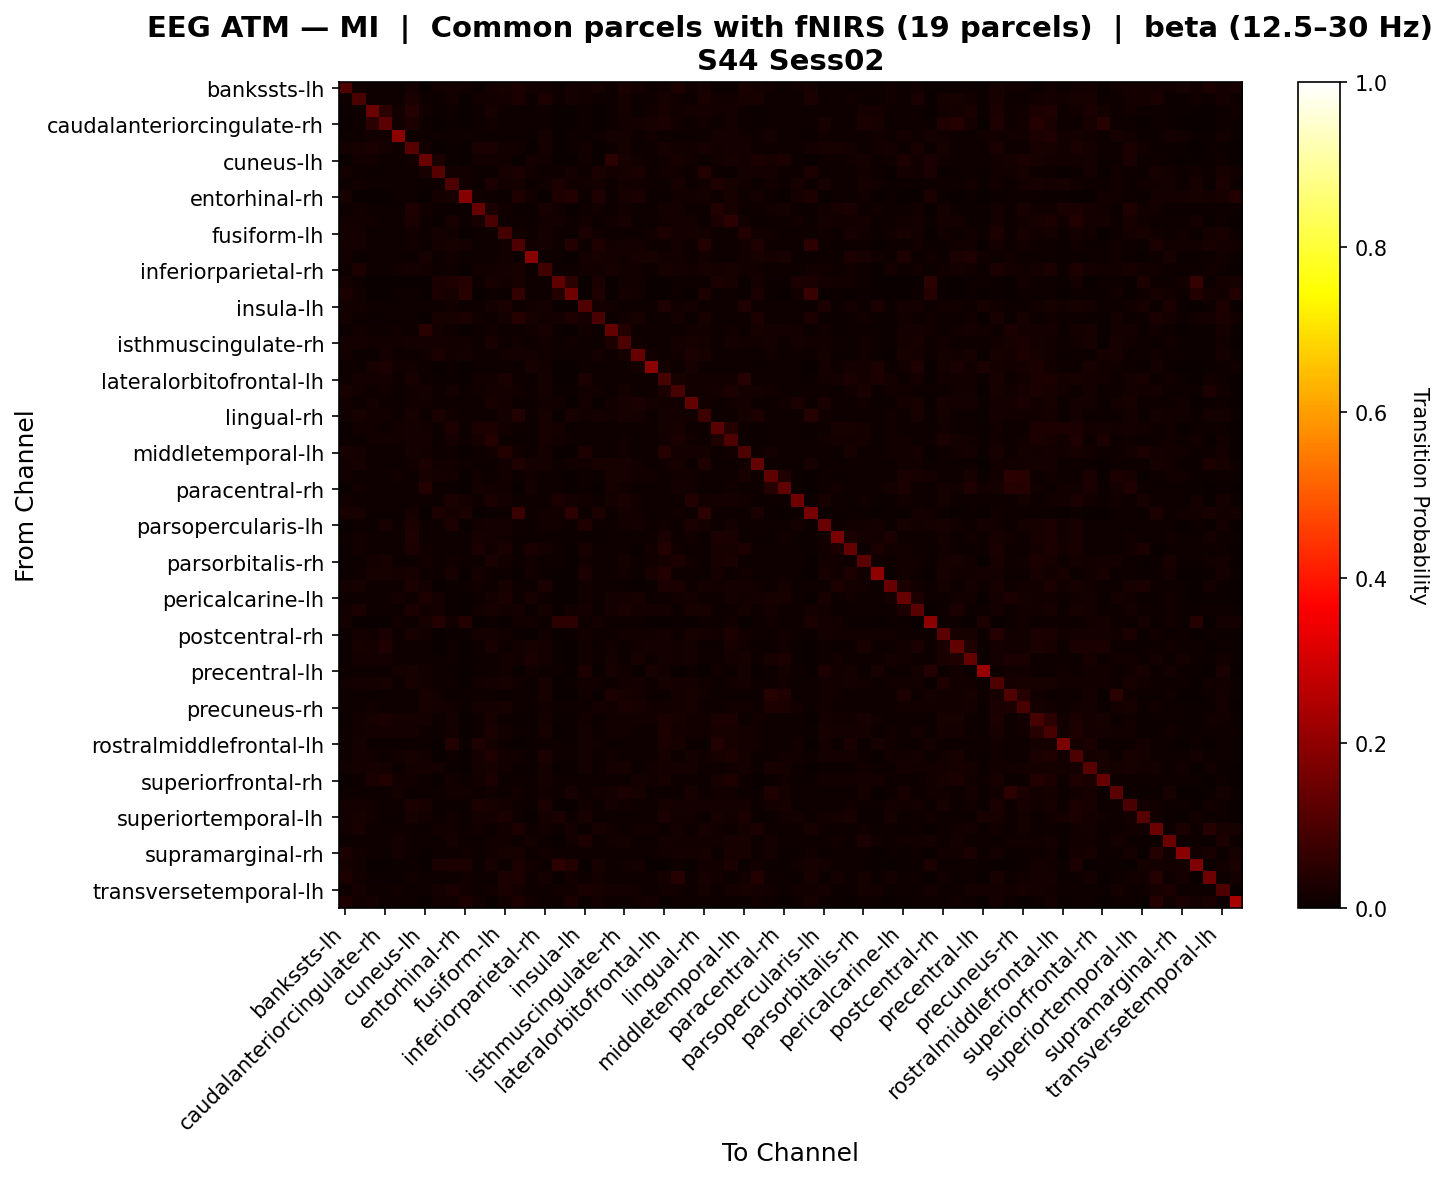

Values plotted in this chart, from the file beside it:
, bankssts-lh, bankssts-rh, caudalanteriorcingulate-lh, caudalanteriorcingulate-rh, caudalmiddlefrontal-lh, caudalmiddlefrontal-rh, cuneus-lh, cuneus-rh, entorhinal-lh, entorhinal-rh, frontalpole-lh, frontalpole-rh, fusiform-lh, fusiform-rh, inferiorparietal-lh, inferiorparietal-rh, inferiortemporal-lh, inferiortemporal-rh, insula-lh, insula-rh, isthmuscingulate-lh, isthmuscingulate-rh, lateraloccipital-lh
bankssts-lh, 0.103, 0.01242, 0.007728, 0.007109, 0.009013, 0.01921, 0.003662, 0.01508, 0.01633, 0.01503, 0.007283, 0.01752, 0.02141, 0.02466, 0.01805, 0.01263, 0.006664, 0.0163, 0.01329, 0.0202, 0.00988, 0.02461, 0.01676
bankssts-rh, 0.01146, 0.09553, 0.01073, 0.009562, 0.007463, 0.02626, 0.01084, 0.005141, 0.01198, 0.0003498, 0.01233, 0.014, 0.0183, 0.02423, 0.003965, 0.03111, 0.01088, 0.01876, 0.01408, 0.007616, 0.01171, 0.01801, 0.005364
caudalanteriorcingulate-lh, 0.006358, 0.01026, 0.1482, 0.04704, 0.01497, 0.04177, 0.01306, 0.004942, 0.01072, 0.002505, 0.01146, 0.02076, 0.007969, 0.00803, 0.005895, 0.01092, 0.0003275, 0.0001092, 0.009716, 0.002074, 0.01099, 0.01639, 0.005349
caudalanteriorcingulate-rh, 0.003005, 0.01002, 0.04735, 0.123, 0.01209, 0.02634, 0.009127, 0.002671, 0.007697, 0.001458, 0.008126, 0.01399, 0.009573, 0.009093, 0.005899, 0.009907, 0.0, 0.0, 0.01135, 0.003117, 0.01102, 0.01307, 0.01776
caudalmiddlefrontal-lh, 0.008165, 0.008871, 0.01487, 0.01311, 0.1982, 0.00973, 0.01147, 0.01067, 0.0103, 0.008124, 0.008743, 0.01024, 0.01068, 0.008245, 0.004243, 0.01719, 0.00337, 0.01103, 0.009128, 0.008937, 0.01679, 0.01663, 0.009818
caudalmiddlefrontal-rh, 0.01647, 0.02333, 0.0253, 0.01868, 0.008194, 0.1152, 0.01274, 0.002193, 0.005738, 0.001568, 0.02448, 0.026, 0.01444, 0.0137, 0.002946, 0.01884, 0.001757, 0.009048, 0.01182, 0.003571, 0.01143, 0.01649, 0.004077
cuneus-lh, 0.001659, 0.01174, 0.01245, 0.009446, 0.01123, 0.01338, 0.1419, 0.02701, 0.004595, 0.0, 0.01539, 0.01213, 0.01233, 0.002631, 0.01803, 0.01368, 0.0008935, 0.0003829, 0.01202, 0.001659, 0.04813, 0.02049, 0.0128
cuneus-rh, 0.01677, 0.00804, 0.006453, 0.006617, 0.01098, 0.004468, 0.02221, 0.1166, 0.01397, 0.01505, 0.00582, 0.004447, 0.02339, 0.02525, 0.01391, 0.008744, 0.009527, 0.01857, 0.0105, 0.0236, 0.01937, 0.02157, 0.02692
entorhinal-lh, 0.01026, 0.01321, 0.0113, 0.009586, 0.01062, 0.006683, 0.005567, 0.008402, 0.1033, 0.01331, 0.007762, 0.02572, 0.01468, 0.01871, 0.009995, 0.0121, 0.03011, 0.01471, 0.01326, 0.01727, 0.009831, 0.01615, 0.01187
entorhinal-rh, 0.02168, 0.001888, 0.00254, 0.002967, 0.01044, 0.004214, 0.0005675, 0.01896, 0.02185, 0.1854, 0.01284, 0.009529, 0.005394, 0.03174, 0.01348, 0.003759, 0.02959, 0.03812, 0.008951, 0.03393, 0.005945, 0.02269, 0.024
frontalpole-lh, 0.006145, 0.01349, 0.0105, 0.008041, 0.007441, 0.0329, 0.01428, 0.006533, 0.007531, 0.005935, 0.1384, 0.02721, 0.01311, 0.00419, 0.007346, 0.01976, 0.01233, 0.002122, 0.01127, 0.01485, 0.008161, 0.01222, 0.008979
frontalpole-rh, 0.01304, 0.01277, 0.01538, 0.01125, 0.008525, 0.02495, 0.01109, 0.00226, 0.02044, 0.006248, 0.02249, 0.09448, 0.008327, 0.009091, 0.007513, 0.01444, 0.01628, 0.009136, 0.01538, 0.007374, 0.01199, 0.02031, 0.007479
fusiform-lh, 0.0171, 0.01792, 0.00914, 0.01061, 0.008655, 0.01416, 0.01072, 0.01633, 0.01172, 0.001693, 0.01026, 0.009098, 0.08916, 0.01304, 0.009941, 0.01868, 0.009557, 0.004144, 0.02363, 0.01417, 0.01126, 0.01151, 0.01108
fusiform-rh, 0.01857, 0.01868, 0.007688, 0.009044, 0.00794, 0.01373, 0.004086, 0.017, 0.01971, 0.01742, 0.004519, 0.01058, 0.01414, 0.1041, 0.01311, 0.01762, 0.01007, 0.03638, 0.009477, 0.03173, 0.01195, 0.01722, 0.01825
inferiorparietal-lh, 0.01527, 0.005795, 0.008002, 0.008416, 0.005381, 0.005128, 0.02104, 0.007588, 0.012, 0.006347, 0.01018, 0.01032, 0.01443, 0.01126, 0.1876, 0.009654, 0.004112, 0.003173, 0.01605, 0.02027, 0.0189, 0.01334, 0.02
inferiorparietal-rh, 0.009676, 0.02808, 0.01103, 0.009609, 0.01343, 0.01789, 0.01257, 0.006886, 0.01063, 0.002034, 0.01561, 0.01482, 0.01755, 0.02006, 0.006468, 0.08028, 0.008465, 0.008322, 0.0154, 0.01414, 0.02037, 0.01249, 0.01198
inferiortemporal-lh, 0.01677, 0.01011, 0.0005112, 0.0, 0.003448, 0.002786, 0.001764, 0.02451, 0.03298, 0.04122, 0.01037, 0.01998, 0.01257, 0.02078, 0.01007, 0.008839, 0.1285, 0.04884, 0.0006897, 0.02619, 0.003448, 0.014, 0.0152
inferiortemporal-rh, 0.02462, 0.01352, 0.0, 0.0003704, 0.008115, 0.009139, 0.00078, 0.02643, 0.02283, 0.04599, 0.0008193, 0.009998, 0.005831, 0.05901, 0.01148, 0.006145, 0.03547, 0.1493, 0.002009, 0.03305, 0.003238, 0.01874, 0.01515
insula-lh, 0.01187, 0.01523, 0.01041, 0.0103, 0.007403, 0.01157, 0.01107, 0.007875, 0.01253, 0.007209, 0.01132, 0.01869, 0.02582, 0.008697, 0.0123, 0.01628, 0.0007878, 0.001838, 0.1086, 0.01723, 0.01251, 0.01023, 0.007226
insula-rh, 0.01893, 0.009061, 0.004877, 0.006633, 0.01051, 0.005191, 0.003316, 0.02187, 0.02148, 0.02644, 0.01434, 0.009417, 0.0184, 0.0404, 0.02109, 0.01551, 0.01614, 0.02845, 0.01727, 0.0967, 0.007337, 0.01281, 0.02269
isthmuscingulate-lh, 0.00652, 0.01178, 0.01103, 0.01094, 0.01525, 0.01112, 0.04379, 0.01832, 0.009125, 0.003478, 0.008261, 0.01315, 0.01149, 0.01164, 0.01313, 0.02272, 0.004585, 0.003506, 0.01489, 0.004474, 0.1348, 0.03567, 0.009618
isthmuscingulate-rh, 0.01899, 0.01595, 0.01439, 0.01309, 0.01284, 0.01754, 0.01591, 0.01593, 0.0135, 0.01278, 0.01146, 0.02254, 0.011, 0.01371, 0.009252, 0.01332, 0.01135, 0.01368, 0.01077, 0.006912, 0.03095, 0.09811, 0.01246
lateraloccipital-lh, 0.01241, 0.00705, 0.007441, 0.0173, 0.0101, 0.0047, 0.0134, 0.02541, 0.012, 0.01667, 0.008414, 0.009962, 0.01441, 0.01871, 0.01683, 0.01382, 0.01023, 0.0114, 0.009643, 0.0184, 0.01067, 0.01607, 0.1386
lateraloccipital-rh, 0.004088, 0.009061, 0.01977, 0.02812, 0.01229, 0.01547, 0.01015, 0.003757, 0.008066, 0.001547, 0.009874, 0.008287, 0.01094, 0.005746, 0.01981, 0.01241, 0.0, 0.0003315, 0.01061, 0.004199, 0.01083, 0.01138, 0.0157
lateralorbitofrontal-lh, 0.01087, 0.01841, 0.01663, 0.01757, 0.00843, 0.02245, 0.01049, 0.007107, 0.007507, 0.001464, 0.01302, 0.0154, 0.02638, 0.00913, 0.007711, 0.01879, 0.0005456, 0.001491, 0.02674, 0.007325, 0.009712, 0.009848, 0.006607
lateralorbitofrontal-rh, 0.01963, 0.0121, 0.01168, 0.01205, 0.007714, 0.01446, 0.0178, 0.00988, 0.01886, 0.006177, 0.01545, 0.01929, 0.01813, 0.01539, 0.00965, 0.0157, 0.004073, 0.005065, 0.01279, 0.01231, 0.009503, 0.01809, 0.0101
lingual-lh, 0.01235, 0.01066, 0.01574, 0.01022, 0.007366, 0.01174, 0.01202, 0.007111, 0.009049, 0.01038, 0.009178, 0.01961, 0.01737, 0.007013, 0.006312, 0.01361, 0.01223, 0.003002, 0.01721, 0.003457, 0.01306, 0.0219, 0.02483
lingual-rh, 0.01493, 0.02049, 0.01273, 0.01174, 0.01044, 0.02292, 0.008097, 0.02478, 0.01385, 0.008831, 0.007837, 0.008036, 0.01839, 0.03709, 0.011, 0.02245, 0.003051, 0.01994, 0.01243, 0.01714, 0.01553, 0.0201, 0.01923
medialorbitofrontal-lh, 0.001563, 0.01287, 0.01234, 0.007556, 0.0147, 0.01569, 0.0123, 0.009582, 0.02883, 0.006529, 0.02944, 0.02751, 0.01205, 0.009308, 0.005523, 0.02049, 0.01799, 0.006709, 0.01012, 0.008095, 0.00834, 0.009041, 0.007913
medialorbitofrontal-rh, 0.004158, 0.01114, 0.01276, 0.01471, 0.01378, 0.01584, 0.0163, 0.004668, 0.01814, 0.0117, 0.01578, 0.04213, 0.008916, 0.006469, 0.006149, 0.01984, 0.01323, 0.009046, 0.01059, 0.006009, 0.01023, 0.01363, 0.006709
middletemporal-lh, 0.01954, 0.01932, 0.0101, 0.01056, 0.01055, 0.01804, 0.01233, 0.01031, 0.01058, 0.003698, 0.007919, 0.01375, 0.03757, 0.01185, 0.00968, 0.01637, 0.0, 0.002653, 0.02919, 0.00654, 0.01146, 0.01457, 0.007662
middletemporal-rh, 0.01186, 0.02093, 0.007625, 0.008214, 0.009838, 0.01223, 0.02427, 0.01262, 0.01205, 0.008969, 0.009165, 0.007441, 0.01442, 0.0327, 0.01596, 0.01847, 0.01068, 0.01431, 0.01236, 0.02314, 0.02076, 0.02009, 0.01239
paracentral-lh, 0.0139, 0.008942, 0.008991, 0.01051, 0.01487, 0.006539, 0.02187, 0.01686, 0.01177, 0.00356, 0.01375, 0.007823, 0.01457, 0.006908, 0.01452, 0.00973, 0.005124, 0.003782, 0.01028, 0.005575, 0.02045, 0.02338, 0.01321
paracentral-rh, 0.001899, 0.01217, 0.01104, 0.009613, 0.007358, 0.01056, 0.03652, 0.009788, 0.007425, 0.0, 0.01949, 0.01175, 0.01206, 0.002611, 0.01862, 0.01163, 0.00872, 0.0002374, 0.01125, 0.001899, 0.0225, 0.01253, 0.006502
parahippocampal-lh, 0.01239, 0.00879, 0.008793, 0.008793, 0.006107, 0.01013, 0.009681, 0.007589, 0.02544, 0.01621, 0.009876, 0.0242, 0.01776, 0.01087, 0.006855, 0.008793, 0.02785, 0.01799, 0.0138, 0.009225, 0.01642, 0.02608, 0.01276
parahippocampal-rh, 0.02298, 0.02088, 0.006136, 0.007519, 0.005215, 0.01661, 0.00111, 0.02897, 0.01632, 0.02472, 0.002764, 0.006534, 0.0103, 0.0705, 0.009447, 0.01344, 0.01313, 0.05406, 0.005403, 0.03043, 0.007707, 0.01765, 0.01343
parsopercularis-lh, 0.003575, 0.01059, 0.01009, 0.01996, 0.008401, 0.02713, 0.008664, 0.007586, 0.02428, 0.0, 0.01252, 0.01752, 0.01675, 0.009995, 0.007677, 0.01318, 0.014, 0.005354, 0.03424, 0.00689, 0.01089, 0.01293, 0.01652
parsopercularis-rh, 0.01004, 0.01226, 0.01104, 0.01029, 0.01148, 0.0326, 0.0103, 0.008277, 0.004918, 0.008122, 0.0224, 0.01646, 0.01323, 0.005779, 0.004502, 0.0111, 0.01005, 0.006451, 0.01104, 0.006117, 0.007244, 0.009837, 0.006168
parsorbitalis-lh, 0.007376, 0.01454, 0.01048, 0.008504, 0.007518, 0.02454, 0.01305, 0.006829, 0.009896, 0.003913, 0.02502, 0.0148, 0.02604, 0.00739, 0.02379, 0.01581, 0.009087, 0.001232, 0.02222, 0.008279, 0.01054, 0.008475, 0.003821
parsorbitalis-rh, 0.004045, 0.00921, 0.01715, 0.02257, 0.01107, 0.008309, 0.0145, 0.009424, 0.01478, 0.009366, 0.01023, 0.0235, 0.01199, 0.005932, 0.01538, 0.01118, 0.008882, 0.003503, 0.01357, 0.00896, 0.0103, 0.01604, 0.009796
parstriangularis-lh, 0.00614, 0.008046, 0.02153, 0.02267, 0.01804, 0.02292, 0.00855, 0.009706, 0.02072, 0.0, 0.01734, 0.009198, 0.008587, 0.002574, 0.01264, 0.006785, 0.002521, 0.0, 0.02519, 0.004734, 0.008802, 0.01464, 0.006715
parstriangularis-rh, 0.01713, 0.01966, 0.0111, 0.007906, 0.009172, 0.02395, 0.01683, 0.001291, 0.006131, 0.005097, 0.01318, 0.01049, 0.02039, 0.0108, 0.008604, 0.0241, 0.003824, 0.002079, 0.01457, 0.007947, 0.008067, 0.006776, 0.00386
pericalcarine-lh, 0.009305, 0.01133, 0.01096, 0.01005, 0.01585, 0.009746, 0.0295, 0.01898, 0.007709, 0.0003388, 0.0114, 0.01676, 0.02455, 0.008486, 0.02075, 0.0114, 0.003261, 0.00341, 0.01496, 0.01047, 0.0162, 0.01687, 0.02184
pericalcarine-rh, 0.01267, 0.02651, 0.0113, 0.01017, 0.008874, 0.0256, 0.01367, 0.01598, 0.005874, 0.0004519, 0.01411, 0.0211, 0.01273, 0.01812, 0.005006, 0.01786, 0.000113, 0.01384, 0.01584, 0.007298, 0.0189, 0.02597, 0.01654
postcentral-lh, 0.01929, 0.001608, 0.003147, 0.003814, 0.01258, 0.008169, 0.01994, 0.03588, 0.01252, 0.0371, 0.003215, 0.008235, 0.00281, 0.01419, 0.01225, 0.005624, 0.05177, 0.05023, 0.008832, 0.01922, 0.01084, 0.008631, 0.01131
postcentral-rh, 0.004168, 0.01695, 0.01403, 0.02511, 0.01165, 0.02276, 0.01316, 0.001492, 0.007151, 0.003972, 0.01613, 0.01855, 0.01458, 0.007754, 0.003481, 0.01487, 0.003049, 0.005324, 0.01259, 0.007036, 0.009572, 0.01331, 0.01556
posteriorcingulate-lh, 0.00525, 0.02146, 0.01637, 0.03514, 0.0087, 0.008647, 0.01125, 0.003665, 0.009114, 0.0006567, 0.00904, 0.02016, 0.009446, 0.01436, 0.01958, 0.01855, 0.004132, 0.0, 0.01547, 0.005862, 0.01213, 0.009632, 0.01185
posteriorcingulate-rh, 0.004223, 0.01656, 0.0186, 0.01891, 0.01023, 0.01144, 0.009706, 0.004742, 0.01146, 0.001667, 0.007224, 0.008113, 0.01265, 0.01282, 0.0237, 0.01617, 0.004088, 0.002433, 0.01215, 0.008596, 0.01834, 0.01167, 0.02021
precentral-lh, 0.007955, 0.01138, 0.009908, 0.006584, 0.01818, 0.02007, 0.01539, 0.009848, 0.006614, 0.003565, 0.009824, 0.009824, 0.01526, 0.0005171, 0.01517, 0.01056, 0.009355, 0.002585, 0.02945, 0.001293, 0.02211, 0.01464, 0.003187
precentral-rh, 0.01407, 0.01732, 0.01811, 0.01966, 0.01001, 0.02241, 0.01195, 0.007029, 0.01005, 0.00349, 0.01324, 0.01726, 0.02294, 0.01409, 0.005054, 0.02193, 0.003281, 0.004435, 0.01247, 0.0144, 0.009971, 0.0136, 0.01588
precuneus-lh, 0.01056, 0.009993, 0.01033, 0.01112, 0.0106, 0.007972, 0.02005, 0.01479, 0.006849, 0.006072, 0.008197, 0.009207, 0.009769, 0.01119, 0.0112, 0.01992, 0.001217, 0.00213, 0.01347, 0.003369, 0.02857, 0.0233, 0.01894
precuneus-rh, 0.008845, 0.01117, 0.01353, 0.0116, 0.009782, 0.009074, 0.02033, 0.01604, 0.01344, 0.006803, 0.018, 0.01568, 0.01956, 0.009667, 0.005558, 0.01457, 0.01023, 0.01012, 0.01066, 0.0163, 0.01429, 0.02359, 0.02319
rostralanteriorcingulate-lh, 0.003971, 0.01197, 0.02085, 0.02535, 0.01826, 0.01827, 0.0163, 0.004885, 0.0167, 0.00319, 0.0114, 0.0208, 0.01132, 0.00678, 0.006436, 0.01645, 0.004126, 0.004833, 0.01202, 0.006116, 0.01298, 0.01525, 0.01355
rostralanteriorcingulate-rh, 0.009634, 0.01506, 0.01904, 0.01686, 0.01839, 0.01888, 0.01134, 0.005439, 0.01255, 0.002659, 0.01169, 0.02529, 0.01292, 0.009714, 0.006216, 0.02041, 0.002508, 0.007186, 0.0189, 0.008471, 0.0125, 0.01284, 0.0101
rostralmiddlefrontal-lh, 0.008652, 0.01749, 0.01049, 0.009095, 0.0115, 0.01131, 0.01143, 0.001516, 0.03718, 0.00641, 0.03146, 0.01932, 0.01115, 0.002215, 0.004977, 0.01108, 0.01044, 0.004178, 0.01794, 0.01489, 0.009212, 0.008162, 0.004897
rostralmiddlefrontal-rh, 0.009689, 0.01778, 0.01216, 0.009041, 0.0127, 0.02204, 0.01173, 0.003611, 0.01009, 0.002068, 0.0175, 0.0313, 0.01551, 0.01228, 0.005837, 0.02478, 0.0108, 0.009806, 0.0179, 0.007966, 0.01468, 0.01129, 0.007206
superiorfrontal-lh, 0.01343, 0.01901, 0.02049, 0.01622, 0.01156, 0.01899, 0.0158, 0.0158, 0.005994, 0.0004352, 0.01636, 0.01983, 0.01478, 0.004557, 0.005227, 0.01652, 0.002365, 0.004277, 0.01583, 0.004076, 0.01765, 0.02004, 0.006235
superiorfrontal-rh, 0.0, 0.008005, 0.02534, 0.03673, 0.0125, 0.01471, 0.008565, 0.00341, 0.01247, 0.00958, 0.01346, 0.02712, 0.005947, 0.006475, 0.009834, 0.01835, 0.00836, 0.009119, 0.007923, 0.006433, 0.008508, 0.005353, 0.01653
superiorparietal-lh, 0.01162, 0.00957, 0.009908, 0.01126, 0.01854, 0.007543, 0.008669, 0.008574, 0.01244, 0.01227, 0.007881, 0.0124, 0.01025, 0.01309, 0.01131, 0.01277, 0.01145, 0.02029, 0.01115, 0.01264, 0.0186, 0.02907, 0.0214
superiorparietal-rh, 0.01591, 0.01926, 0.01282, 0.009783, 0.01097, 0.02664, 0.02101, 0.007247, 0.005826, 0.005266, 0.02909, 0.02195, 0.01681, 0.009466, 0.004193, 0.0271, 0.00269, 0.001521, 0.01423, 0.006192, 0.01692, 0.0133, 0.01004
... 8 more rows
